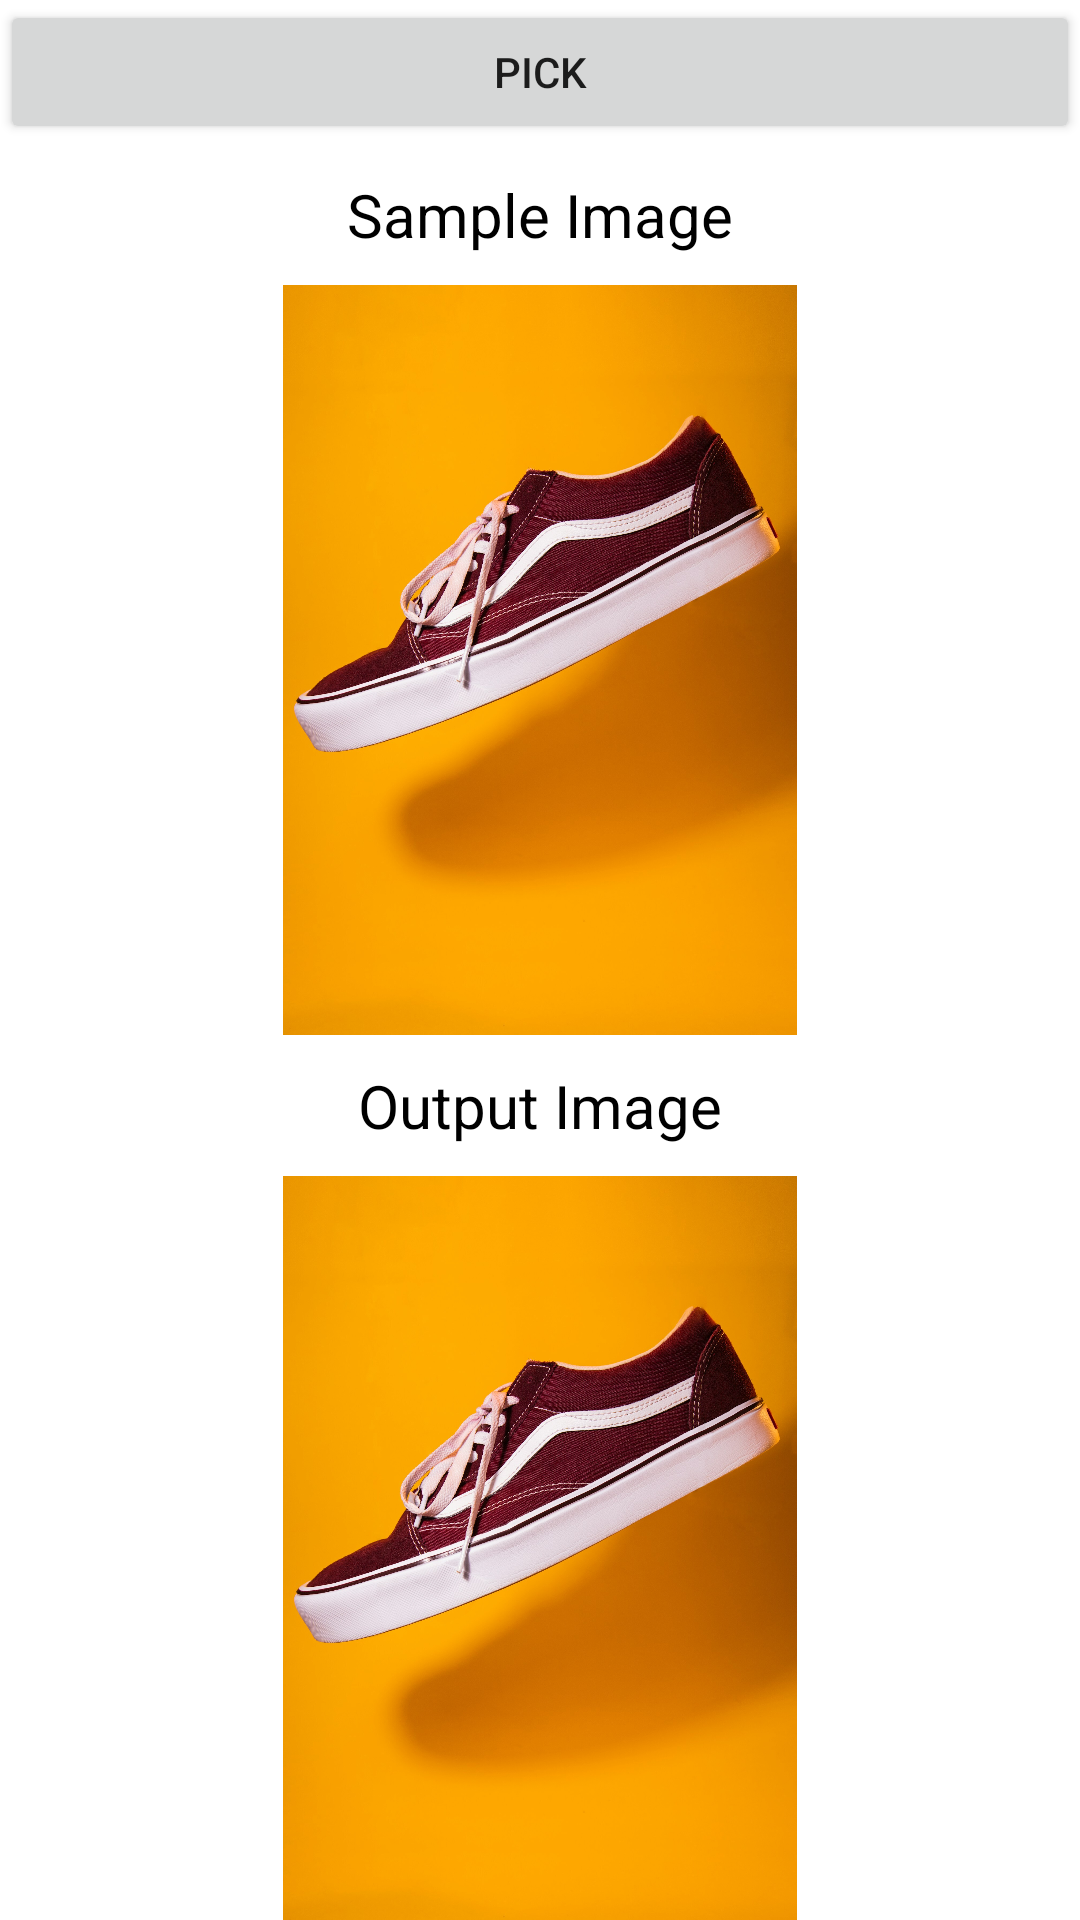

Write the Android layout XML for this screen, with the resource values it uses.
<!-- AndroidManifest.xml: application theme Theme.MySubjectSegmenttation -->
<!-- res/layout/activity_main.xml -->
<?xml version="1.0" encoding="utf-8"?>
<LinearLayout xmlns:android="http://schemas.android.com/apk/res/android"
    xmlns:app="http://schemas.android.com/apk/res-auto"
    xmlns:tools="http://schemas.android.com/tools"
    android:layout_width="match_parent"
    android:layout_height="match_parent"
    android:orientation="vertical"
    tools:context=".MainActivity">

    <Button
        android:id="@+id/pickkimage"
        android:layout_width="match_parent"
        android:layout_height="wrap_content"
        android:text="pick"/>
    <TextView
        android:layout_width="match_parent"
        android:layout_height="wrap_content"
        android:text="Sample Image"
        android:layout_gravity="center"
        android:textAlignment="center"
        android:textSize="20sp"
        android:layout_marginTop="10dp"
        android:layout_marginBottom="10dp"
        android:textColor="#000"/>

    <ImageView
        android:layout_width="match_parent"
        android:layout_height="250dp"
        android:src="@drawable/shus"/>

    <TextView
        android:layout_width="match_parent"
        android:layout_height="wrap_content"
        android:text="Output Image"
        android:layout_gravity="center"
        android:textAlignment="center"
        android:textSize="20sp"
        android:layout_marginTop="10dp"
        android:layout_marginBottom="10dp"
        android:textColor="#000"/>

    <ImageView
        android:id="@+id/output_image"
        android:layout_width="match_parent"
        android:layout_height="250dp"
        android:src="@drawable/shus"/>

</LinearLayout>
<!-- resources referenced by this layout -->
<resources>
  <!-- drawable shus: jpg bitmap (drawable, 518408 bytes) -->
  <style name="Theme.MySubjectSegmenttation" parent="Theme.MaterialComponents.DayNight.DarkActionBar">
          
          <item name="colorPrimary">@color/purple_500</item>
          <item name="colorPrimaryVariant">@color/purple_700</item>
          <item name="colorOnPrimary">@color/white</item>
          
          <item name="colorSecondary">@color/teal_200</item>
          <item name="colorSecondaryVariant">@color/teal_700</item>
          <item name="colorOnSecondary">@color/black</item>
          
          <item name="android:statusBarColor">?attr/colorPrimaryVariant</item>
          
      </style>
  <!-- not gathered from this repository: default colours our renderer supplied (Android Studio template values) -->
  <color name="purple_500">#FF6200EE</color>
  <color name="purple_700">#FF3700B3</color>
  <color name="teal_200">#FF03DAC5</color>
  <color name="teal_700">#FF018786</color>
  <color name="black">#FF000000</color>
  <color name="white">#FFFFFFFF</color>
</resources>
